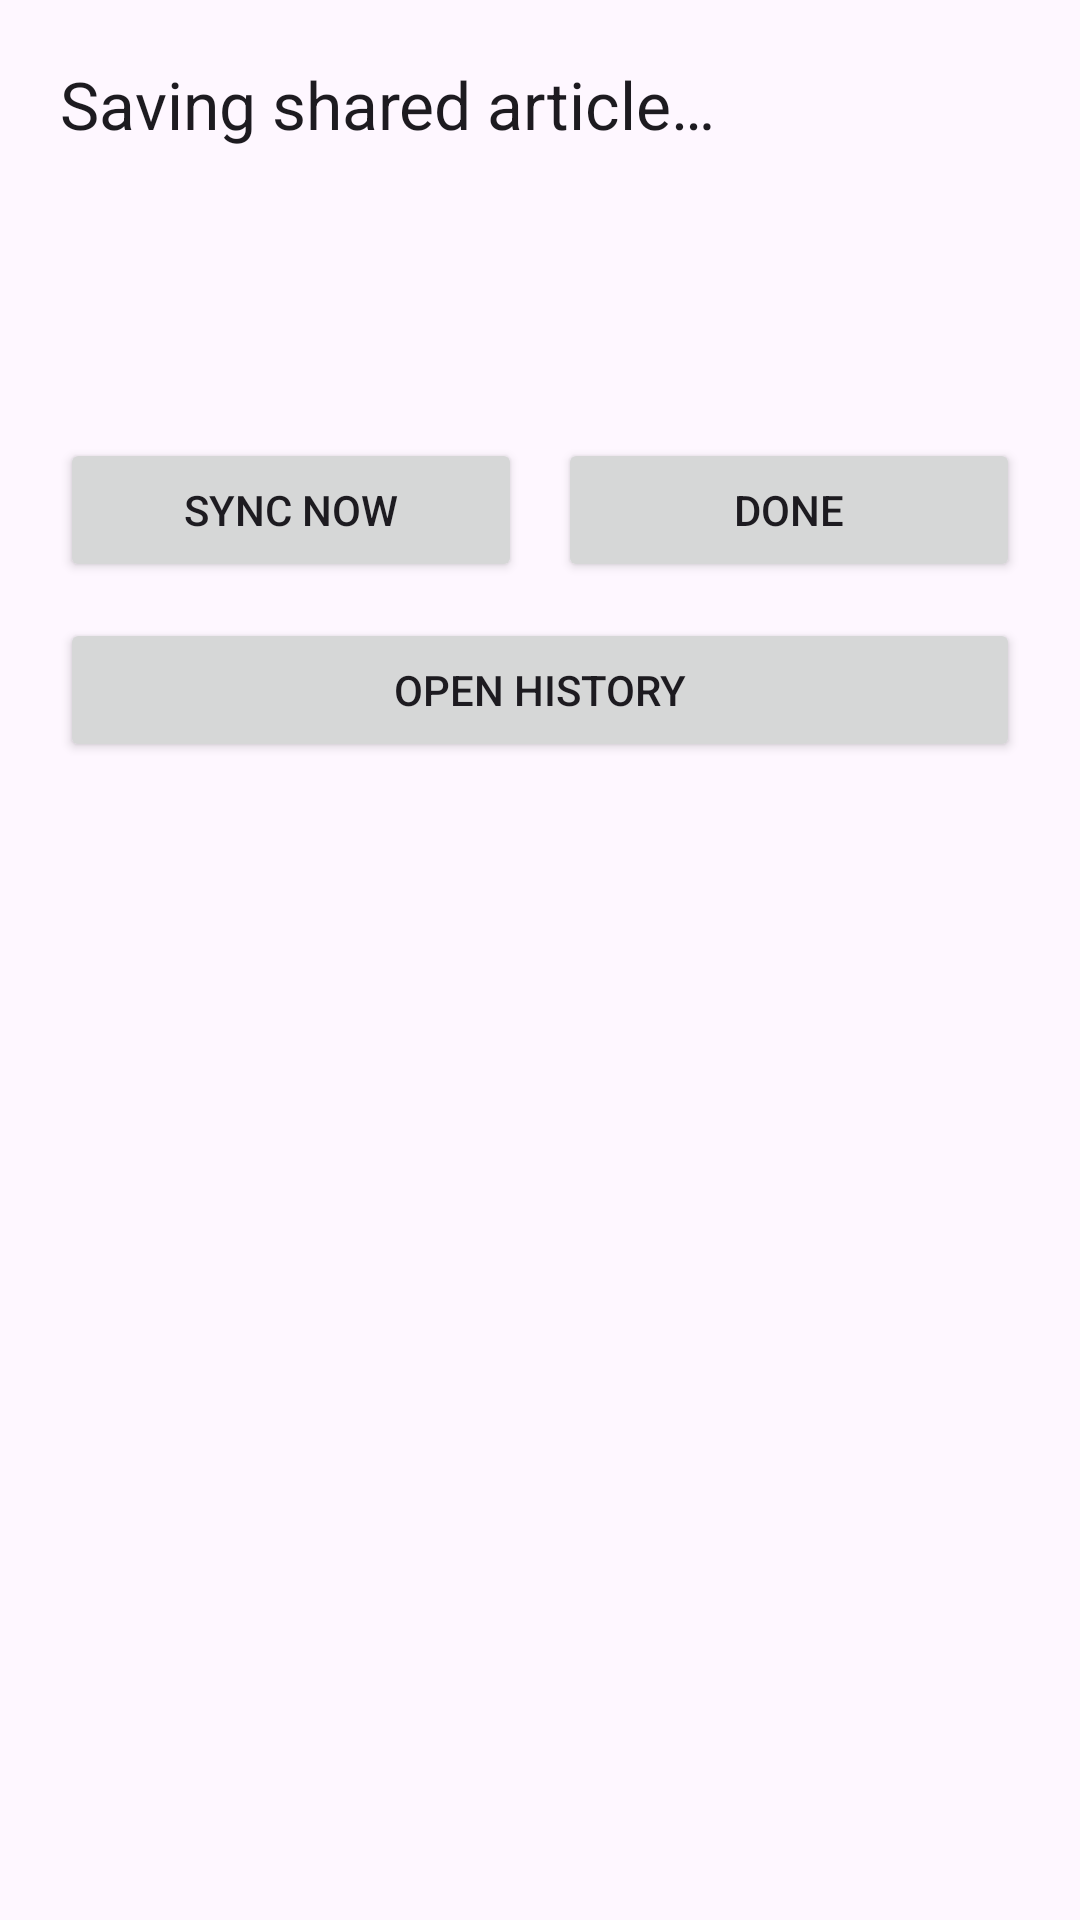

Produce the Android XML layout that renders to this screen, including the resource entries it uses.
<!-- AndroidManifest.xml: application theme Theme.ActiveWorkbenchShare -->
<!-- res/layout/activity_share_receiver.xml -->
<?xml version="1.0" encoding="utf-8"?>
<LinearLayout xmlns:android="http://schemas.android.com/apk/res/android"
    android:layout_width="match_parent"
    android:layout_height="match_parent"
    android:orientation="vertical"
    android:padding="20dp">

    <TextView
        android:id="@+id/titleText"
        android:layout_width="match_parent"
        android:layout_height="wrap_content"
        android:text="@string/share_title"
        android:textAppearance="@style/TextAppearance.Material3.TitleLarge" />

    <TextView
        android:id="@+id/statusText"
        android:layout_width="match_parent"
        android:layout_height="wrap_content"
        android:layout_marginTop="20dp"
        android:textAppearance="@style/TextAppearance.Material3.BodyLarge" />

    <TextView
        android:id="@+id/detailText"
        android:layout_width="match_parent"
        android:layout_height="wrap_content"
        android:layout_marginTop="12dp"
        android:textAppearance="@style/TextAppearance.Material3.BodyMedium" />

    <LinearLayout
        android:layout_width="match_parent"
        android:layout_height="wrap_content"
        android:layout_marginTop="24dp"
        android:orientation="horizontal">

        <Button
            android:id="@+id/retryButton"
            android:layout_width="0dp"
            android:layout_height="wrap_content"
            android:layout_weight="1"
            android:text="@string/share_sync_now" />

        <Button
            android:id="@+id/doneButton"
            android:layout_width="0dp"
            android:layout_height="wrap_content"
            android:layout_marginStart="12dp"
            android:layout_weight="1"
            android:text="@string/share_done" />
    </LinearLayout>

    <Button
        android:id="@+id/openHistoryButton"
        android:layout_width="match_parent"
        android:layout_height="wrap_content"
        android:layout_marginTop="12dp"
        android:text="@string/open_history" />

</LinearLayout>
<!-- resources referenced by this layout -->
<resources>
  <string name="open_history">Open history</string>
  <string name="share_done">Done</string>
  <string name="share_sync_now">Sync now</string>
  <string name="share_title">Saving shared article…</string>
  <style name="Theme.ActiveWorkbenchShare" parent="Theme.Material3.DayNight.NoActionBar">
          <item name="android:statusBarColor">@android:color/transparent</item>
          <item name="android:navigationBarColor">@android:color/black</item>
          <item name="android:windowLightStatusBar" tools:targetApi="m">true</item>
      </style>
</resources>
